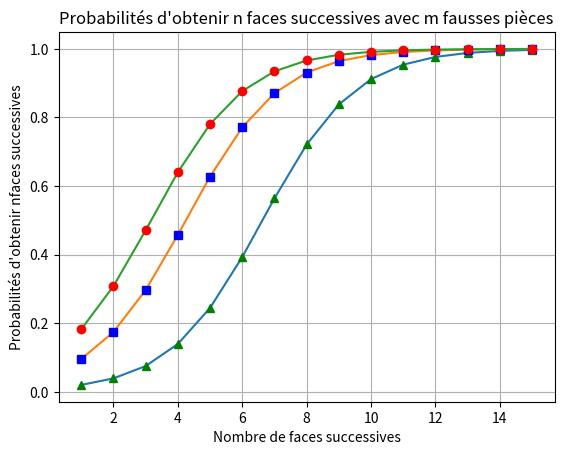

Source code (Python):
from matplotlib import pyplot as plt

def PConditionelle(n, m):

        return m/100 / ((m/100) + pow(0.5, n) * ((100 - m)/100))

li = []
li2 = []

for i in range(1,16):
    li.append(PConditionelle(i,1))
    li2.append(i)

plt.plot(li2, li)
plt.plot(li2, li, 'g^')

li = []
li2 = []

for i in range(1,16):
    li.append(PConditionelle(i,5))
    li2.append(i)

plt.plot(li2, li)
plt.plot(li2, li, 'bs')

li = []
li2 = []

for i in range(1,16):
    li.append(PConditionelle(i,10))
    li2.append(i)

plt.plot(li2, li)
plt.plot(li2, li, 'ro')

plt.xlabel("Nombre de faces successives")
plt.ylabel("Probabilités d'obtenir nfaces successives")

plt.grid()
plt.title("Probabilités d'obtenir n faces successives avec m fausses pièces")
plt.show()